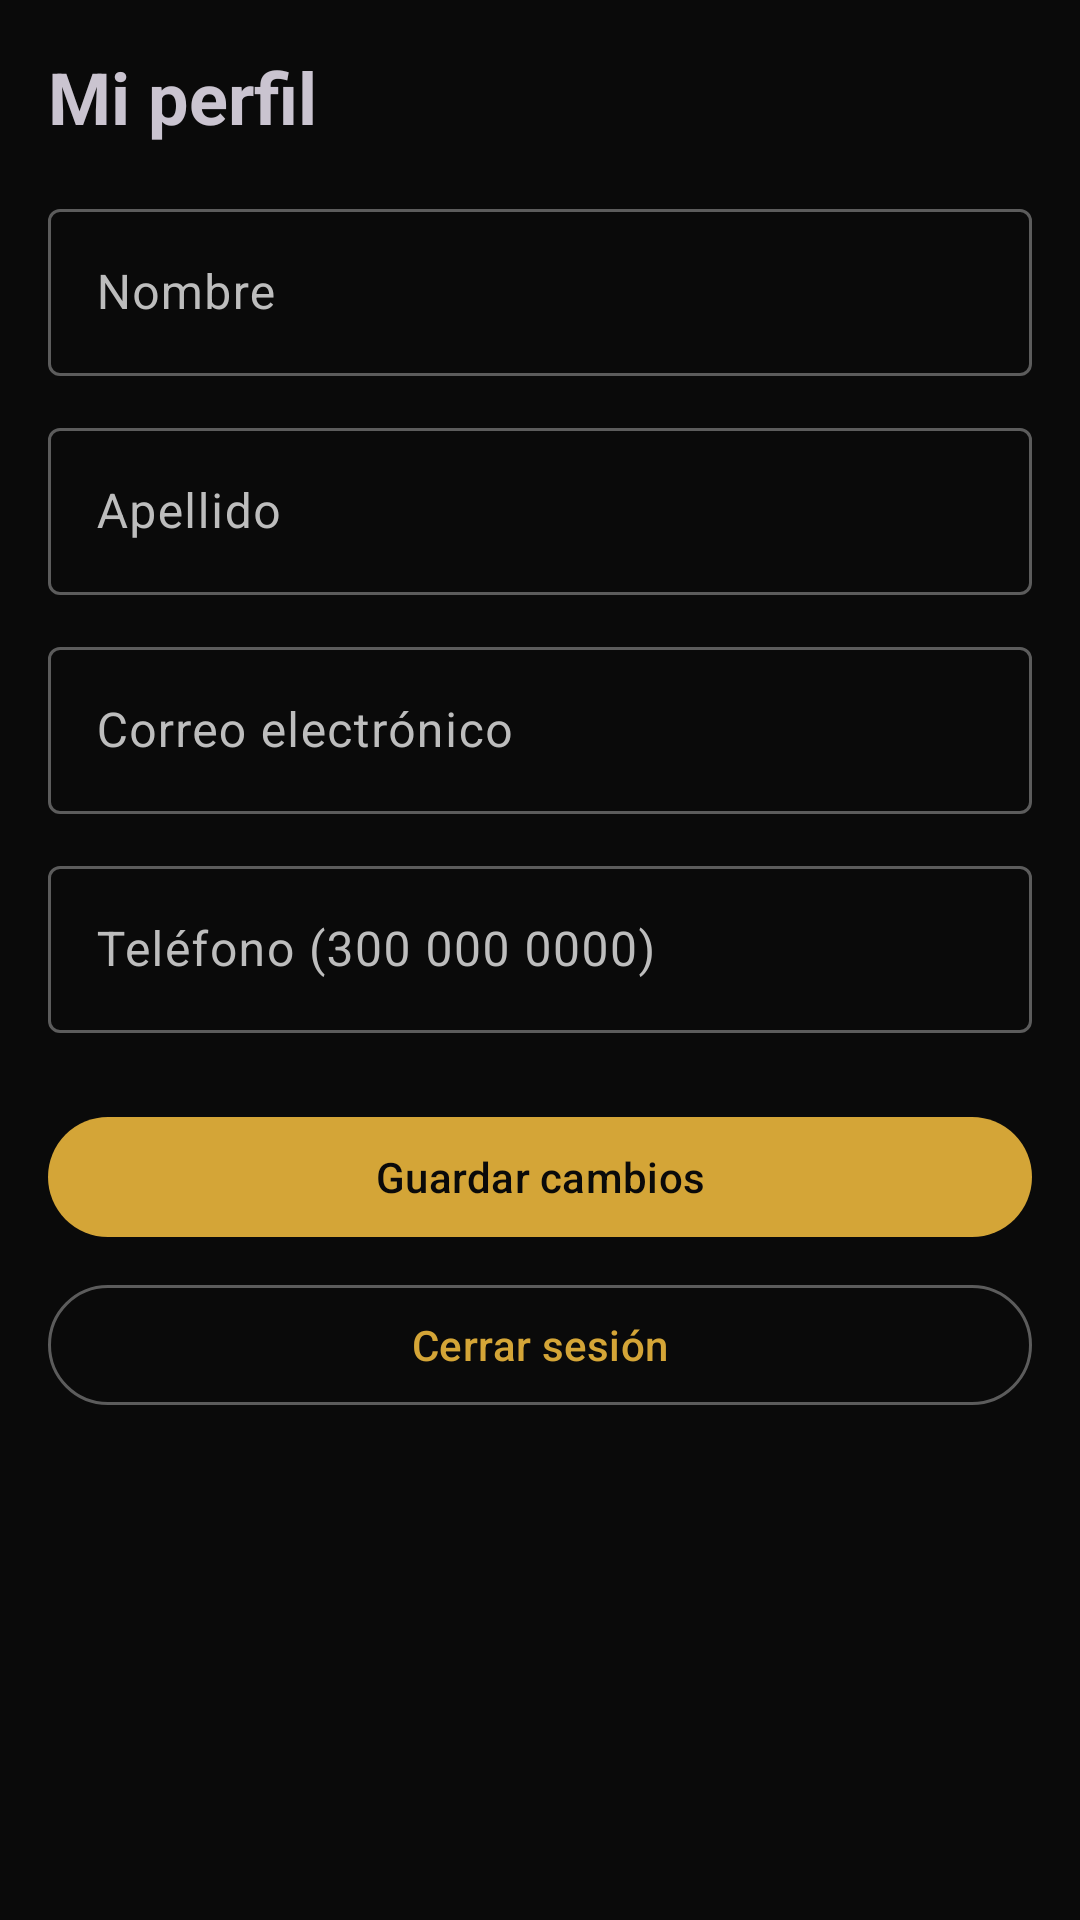

Reconstruct the res/layout file that produces this screen, plus the resources it refers to.
<!-- AndroidManifest.xml: application theme Theme.LionWarrior -->
<!-- res/layout/fragment_profile.xml -->
<?xml version="1.0" encoding="utf-8"?>
<ScrollView xmlns:android="http://schemas.android.com/apk/res/android"
    android:layout_width="match_parent"
    android:layout_height="match_parent"
    android:fillViewport="true">

    <LinearLayout
        android:layout_width="match_parent"
        android:layout_height="wrap_content"
        android:orientation="vertical"
        android:padding="16dp">

        <TextView
            android:layout_width="wrap_content"
            android:layout_height="wrap_content"
            android:layout_marginBottom="16dp"
            android:text="@string/profile_title"
            android:textSize="24sp"
            android:textStyle="bold" />

        <com.google.android.material.textfield.TextInputLayout
            android:id="@+id/tilName"
            style="@style/Widget.Material3.TextInputLayout.OutlinedBox"
            android:layout_width="match_parent"
            android:layout_height="wrap_content"
            android:hint="@string/hint_name">
            <com.google.android.material.textfield.TextInputEditText
                android:id="@+id/etName"
                android:layout_width="match_parent"
                android:layout_height="wrap_content"
                android:inputType="textPersonName|textCapWords" />
        </com.google.android.material.textfield.TextInputLayout>

        <com.google.android.material.textfield.TextInputLayout
            android:id="@+id/tilLastName"
            style="@style/Widget.Material3.TextInputLayout.OutlinedBox"
            android:layout_width="match_parent"
            android:layout_height="wrap_content"
            android:layout_marginTop="12dp"
            android:hint="@string/hint_lastname">
            <com.google.android.material.textfield.TextInputEditText
                android:id="@+id/etLastName"
                android:layout_width="match_parent"
                android:layout_height="wrap_content"
                android:inputType="textPersonName|textCapWords" />
        </com.google.android.material.textfield.TextInputLayout>

        <com.google.android.material.textfield.TextInputLayout
            android:id="@+id/tilEmail"
            style="@style/Widget.Material3.TextInputLayout.OutlinedBox"
            android:layout_width="match_parent"
            android:layout_height="wrap_content"
            android:layout_marginTop="12dp"
            android:hint="@string/hint_email">
            <com.google.android.material.textfield.TextInputEditText
                android:id="@+id/etEmail"
                android:layout_width="match_parent"
                android:layout_height="wrap_content"
                android:inputType="textEmailAddress" />
        </com.google.android.material.textfield.TextInputLayout>

        <com.google.android.material.textfield.TextInputLayout
            android:id="@+id/tilPhone"
            style="@style/Widget.Material3.TextInputLayout.OutlinedBox"
            android:layout_width="match_parent"
            android:layout_height="wrap_content"
            android:layout_marginTop="12dp"
            android:hint="@string/hint_phone">
            <com.google.android.material.textfield.TextInputEditText
                android:id="@+id/etPhone"
                android:layout_width="match_parent"
                android:layout_height="wrap_content"
                android:inputType="phone" />
        </com.google.android.material.textfield.TextInputLayout>

        <com.google.android.material.button.MaterialButton
            android:id="@+id/btnSave"
            android:layout_width="match_parent"
            android:layout_height="wrap_content"
            android:layout_marginTop="24dp"
            android:text="@string/btn_save" />

        <com.google.android.material.button.MaterialButton
            android:id="@+id/btnLogout"
            style="@style/Widget.Material3.Button.OutlinedButton"
            android:layout_width="match_parent"
            android:layout_height="wrap_content"
            android:layout_marginTop="8dp"
            android:text="@string/btn_logout" />

        <ProgressBar
            android:id="@+id/progressBar"
            android:layout_width="wrap_content"
            android:layout_height="wrap_content"
            android:layout_gravity="center_horizontal"
            android:layout_marginTop="16dp"
            android:visibility="gone" />
    </LinearLayout>
</ScrollView>
<!-- resources referenced by this layout -->
<resources>
  <string name="btn_logout">Cerrar sesión</string>
  <string name="btn_save">Guardar cambios</string>
  <string name="hint_email">Correo electrónico</string>
  <string name="hint_lastname">Apellido</string>
  <string name="hint_name">Nombre</string>
  <string name="hint_phone">Teléfono (300 000 0000)</string>
  <string name="profile_title">Mi perfil</string>
  <style name="Theme.LionWarrior" parent="Base.Theme.LionWarrior" />
  <style name="Base.Theme.LionWarrior" parent="Theme.Material3.Dark.NoActionBar">
          
          <item name="colorPrimary">@color/lw_gold</item>
          <item name="colorOnPrimary">@color/lw_black</item>
          <item name="colorPrimaryContainer">@color/lw_gold_dark</item>
          <item name="colorOnPrimaryContainer">@color/lw_black</item>
          <item name="colorSecondaryContainer">@color/lw_gold_dark</item>
          <item name="colorOnSecondaryContainer">@color/lw_black</item>
  
          
          <item name="android:colorBackground">@color/lw_black</item>
          <item name="colorSurface">@color/lw_black</item>
          <item name="colorSurfaceContainer">@color/lw_surface</item>
          <item name="colorSurfaceContainerLow">@color/lw_surface_card</item>
          <item name="colorSurfaceContainerHighest">@color/lw_surface_card</item>
  
          
          <item name="colorOnSurface">@color/lw_text</item>
          <item name="colorOnSurfaceVariant">@color/lw_text_secondary</item>
          <item name="colorOutline">@color/lw_outline</item>
      </style>
  <color name="lw_gold">#D4A537</color>
  <color name="lw_black">#0A0A0A</color>
  <color name="lw_gold_dark">#A67C1E</color>
  <color name="lw_surface">#141414</color>
  <color name="lw_surface_card">#1C1C1C</color>
  <color name="lw_text">#F5F5F5</color>
  <color name="lw_text_secondary">#BDBDBD</color>
  <color name="lw_outline">#5C5C5C</color>
</resources>
